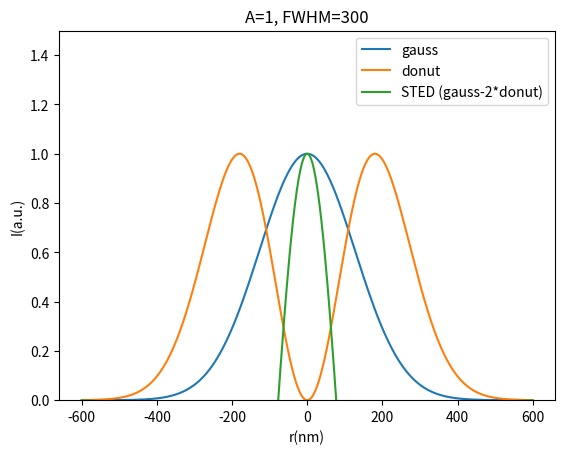

The matplotlib source for this figure:
# -*- coding: utf-8 -*-
"""
Created on Mon Nov 13 14:29:06 2023

@author: ckettmayer
"""

#Intensidad con haz gaussiano, donut y sted

import numpy as np
import matplotlib.pyplot as plt



def I_gauss(r,A0,FWHM):
    return (A0*np.e**(-4*np.log(2)*(r**2/FWHM**2)))


def I_donut(r,A0,FWHM):
    return (A0*4*np.e*np.log(2)*(r**2/FWHM**2)*np.e**(-4*np.log(2)*(r**2/FWHM**2)))



# plt.close('all')

rplot = np.linspace(-600,600,500)

A = 1

F = 300

plt.plot(rplot,I_gauss(rplot,A,F), label='gauss') 
plt.plot(rplot,I_donut(rplot,A,F), label='donut') 
plt.plot(rplot, I_gauss(rplot,A,F)- I_donut(rplot,2*A,F), label= 'STED (gauss-2*donut)')
plt.legend()
plt.xlabel('r(nm)')
plt.ylabel('I(a.u.)')
plt.ylim(0,A+0.5)
plt.title('A='+str(A)+', FWHM='+str(F))